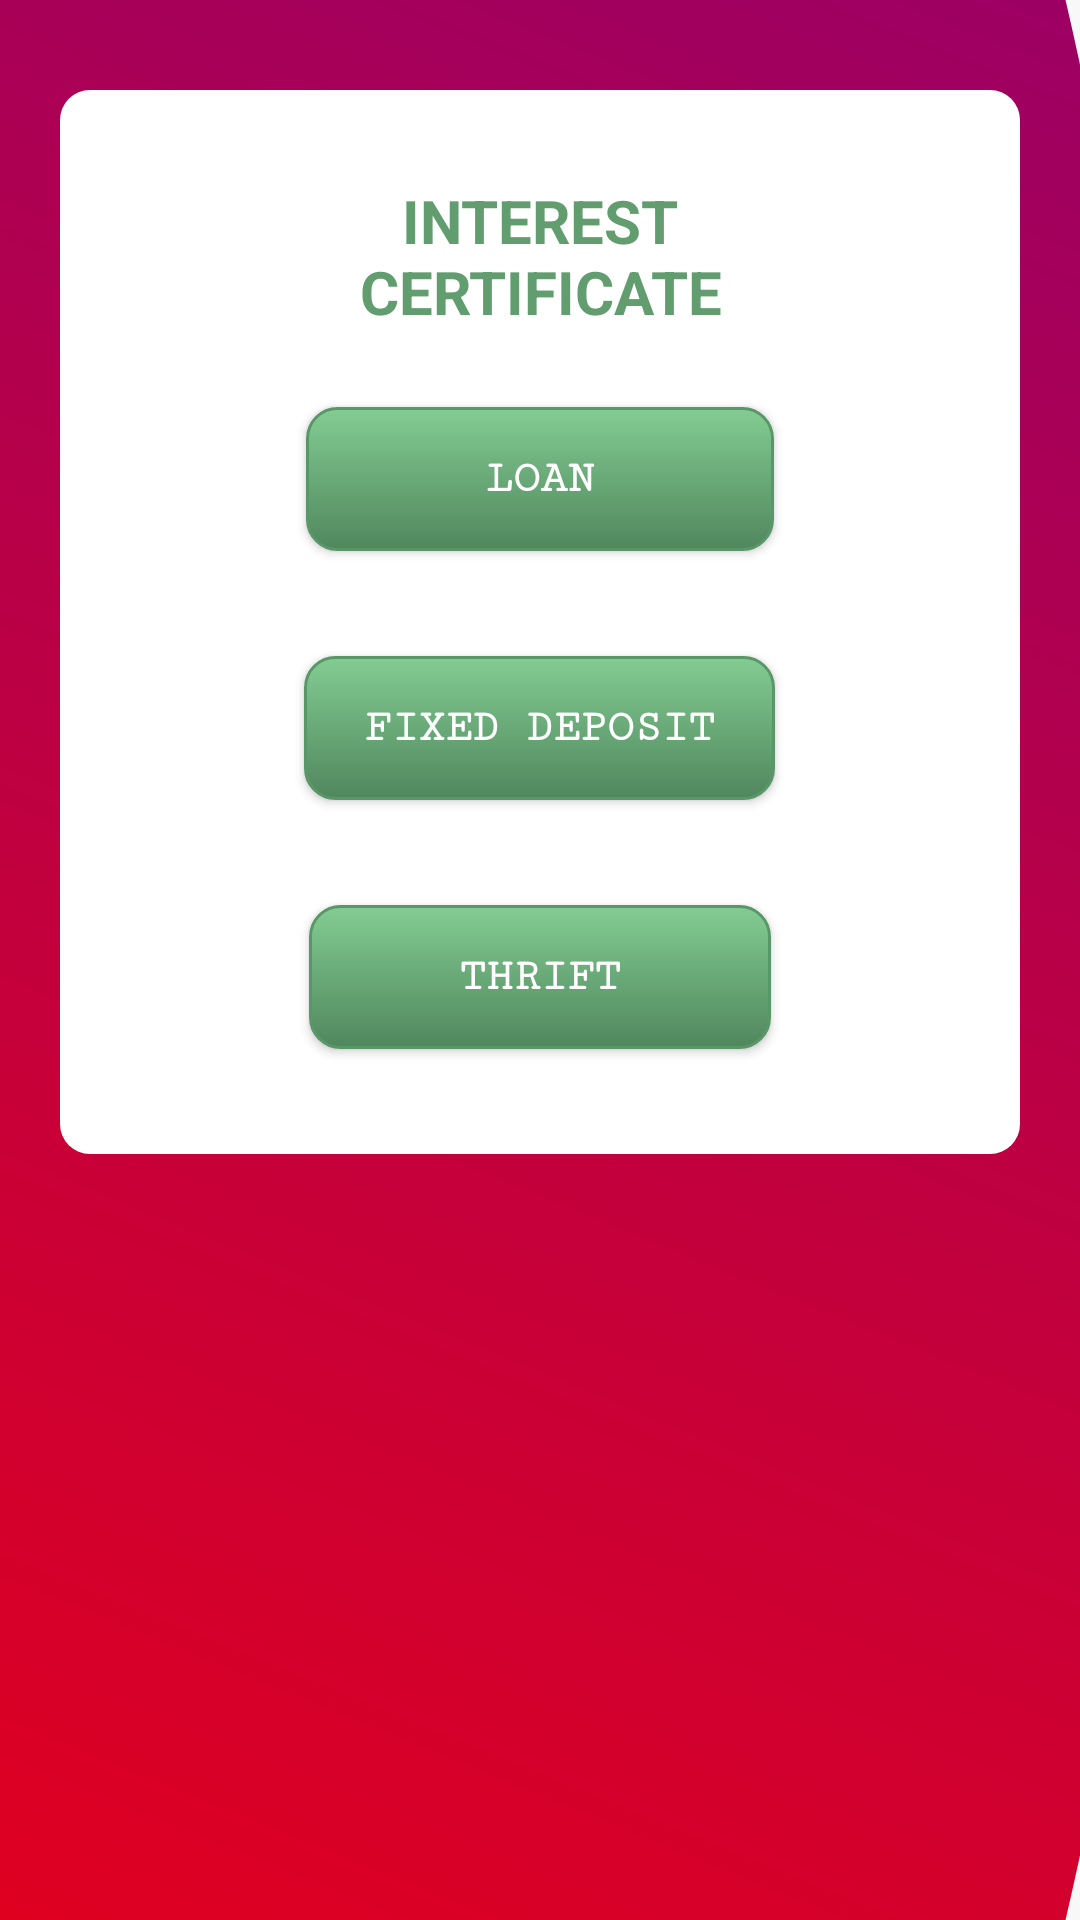

Layout XML and referenced resources for this Android screen:
<!-- AndroidManifest.xml: application theme AppTheme -->
<!-- res/layout/activity_interest_certificate.xml -->
<?xml version="1.0" encoding="utf-8"?>
<RelativeLayout xmlns:android="http://schemas.android.com/apk/res/android"
    xmlns:tools="http://schemas.android.com/tools"
    android:id="@+id/activity_menu"
    android:layout_width="match_parent"
    android:layout_height="match_parent"
    android:background="@color/lightGray"
    tools:context="com.example.mypc.uco.InterestCertificateActivity">

    <ImageView
        android:id="@+id/background"
        android:layout_width="match_parent"
        android:layout_height="match_parent"
        android:layout_marginRight="100dp"
        android:background="@drawable/application_background"
        android:contentDescription="@string/shape_in_every_background"
        android:scaleX="2"
        android:scaleY="2"
        android:layout_marginEnd="100dp" />

    <RelativeLayout
        android:id="@+id/personalDetailsLayout"
        android:layout_width="wrap_content"
        android:layout_height="wrap_content"
        android:orientation="vertical"
        android:background="@drawable/edit_text_style"
        android:padding="20dp"
        android:layout_marginTop="30dp"
        android:layout_marginRight="20dp"
        android:layout_marginLeft="20dp"
        android:layout_marginBottom="30dp"
        android:layout_centerHorizontal="true">

        <TextView
            android:id="@+id/interestCertificate"
            android:layout_width="wrap_content"
            android:layout_height="wrap_content"
            android:layout_centerHorizontal="true"
            android:layout_marginTop="5dp"
            android:layout_marginLeft="20dp"
            android:layout_marginRight="20dp"
            android:gravity="center"
            android:text="INTEREST CERTIFICATE"
            android:orientation="vertical"
            android:paddingTop="5dp"
            android:paddingLeft="25dp"
            android:paddingBottom="5dp"
            android:paddingRight="25dp"
            android:textStyle="bold"
            android:textSize="20sp"
            android:textColor="@color/textGreen"
            android:textAlignment="center"/>

        <Button
            android:id="@+id/loan"
            android:layout_width="wrap_content"
            android:layout_height="wrap_content"
            android:layout_marginTop="20dp"
            android:layout_marginBottom="15dp"
            android:layout_below="@id/interestCertificate"
            android:layout_centerHorizontal="true"
            android:background="@drawable/button_style"
            android:fontFamily="serif-monospace"
            android:paddingLeft="60dp"
            android:paddingTop="10dp"
            android:paddingRight="60dp"
            android:paddingBottom="10dp"
            android:text="LOAN"
            android:textColor="@color/white"
            android:textSize="15sp"
            android:textStyle="bold"
            tools:targetApi="o" />

        <Button
            android:id="@+id/fixedDeposit"
            android:layout_width="wrap_content"
            android:layout_height="wrap_content"
            android:layout_marginTop="20dp"
            android:layout_marginBottom="15dp"
            android:layout_below="@id/loan"
            android:layout_centerHorizontal="true"
            android:background="@drawable/button_style"
            android:fontFamily="serif-monospace"
            android:paddingLeft="20dp"
            android:paddingTop="10dp"
            android:paddingRight="20dp"
            android:paddingBottom="10dp"
            android:text="Fixed Deposit"
            android:textColor="@color/white"
            android:textSize="15sp"
            android:textStyle="bold"
            tools:targetApi="o" />

        <Button
            android:id="@+id/thrift"
            android:layout_width="wrap_content"
            android:layout_height="wrap_content"
            android:layout_marginTop="20dp"
            android:layout_marginBottom="15dp"
            android:layout_below="@id/fixedDeposit"
            android:layout_centerHorizontal="true"
            android:background="@drawable/button_style"
            android:fontFamily="serif-monospace"
            android:paddingLeft="50dp"
            android:paddingTop="10dp"
            android:paddingRight="50dp"
            android:paddingBottom="10dp"
            android:text="THRIFT"
            android:textColor="@color/white"
            android:textSize="15sp"
            android:textStyle="bold"
            tools:targetApi="o" />

    </RelativeLayout>

</RelativeLayout>
<!-- resources referenced by this layout -->
<resources>
  <color name="lightGray">#F8F8F8</color>
  <color name="textGreen">#619d6f</color>
  <color name="white">#FFFFFF</color>
  <!-- drawable application_background (drawable-xxhdpi) -->
  <?xml version="1.0" encoding="utf-8"?>
  <shape
      xmlns:android="http://schemas.android.com/apk/res/android"
      android:shape="oval">
  
      <gradient
          android:startColor="#FF0000"
          android:endColor="#800080"
          android:angle="45"/>
  
      <size
          android:width="1000dp"
          android:height="1000dp" />
  
  </shape>
  <!-- drawable button_style (drawable) -->
  <?xml version="1.0" encoding="utf-8"?>
  <selector xmlns:android="http://schemas.android.com/apk/res/android">
      <item>
          <shape>
              <gradient
                  android:startColor="#83cc93"
                  android:endColor="#50875d"
                  android:angle="270" />
              <stroke
                  android:width="1dp"
                  android:color="#5a9768" />
              <corners
                  android:radius="10dp" />
              <padding
                  android:left="0dp"
                  android:top="0dp"
                  android:right="0dp"
                  android:bottom="0dp" />
          </shape>
      </item>
  </selector>
  <!-- drawable edit_text_style (drawable) -->
  <?xml version="1.0" encoding="utf-8"?>
  <selector xmlns:android="http://schemas.android.com/apk/res/android">
      <item>
          <shape>
              <solid
                  android:color="#FFFFFF" />
              <corners
                  android:radius="10dp" />
              <padding
                  android:left="0dp"
                  android:top="0dp"
                  android:right="0dp"
                  android:bottom="0dp" />
          </shape>
      </item>
  </selector>
  <string name="shape_in_every_background">Shape in every background</string>
  <style name="AppTheme" parent="Theme.AppCompat.Light.DarkActionBar">
          <item name="colorPrimary">@color/c1</item>
          <item name="colorPrimaryDark">@color/c2</item>
          <item name="colorAccent">@color/c3</item>
      </style>
  <color name="c1">#4f3565</color>
  <color name="c2">#CC0E74</color>
  <color name="c3">#9f6c97</color>
</resources>
